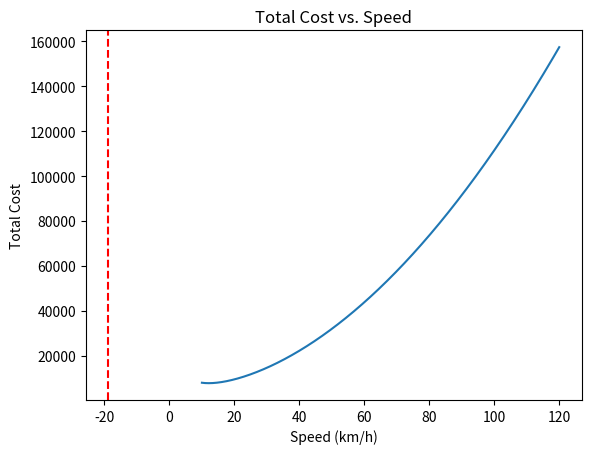

Generate this figure with matplotlib:
import numpy as np
import matplotlib.pyplot as plt

# Parameters
a = 0.01  # fuel consumption coefficient for v^2
b = 0.1   # fuel consumption coefficient for v
c = 1     # constant fuel consumption rate
D = 1000  # total distance in km
k = 50    # penalty cost per hour

# Total cost function
def total_cost(v):
    return (a * v**2 + b * v + c) * D + (k * D) / v

# Derivative of the total cost function
def d_total_cost_dv(v):
    return 2 * a * v * D + b * D - (k * D) / v**2

# Newton-Raphson method
def newton_raphson(f, df, x0, tol=1e-6, max_iter=1000):
    x = x0
    for i in range(max_iter):
        x_new = x - f(x) / df(x)
        if abs(x_new - x) < tol:
            return x_new
        x = x_new
    raise ValueError("Newton-Raphson method did not converge")

# Initial guess
v_0 = 50  # initial guess for speed in km/h

# Finding the optimal speed
v_opt = newton_raphson(total_cost, d_total_cost_dv, v_0)

# Calculating the minimum total cost
C_min = total_cost(v_opt)

print(f"Optimal speed: {v_opt} km/h")
print(f"Minimum total cost: {C_min} currency units")

# Plotting the results
v_values = np.linspace(10, 120, 1000)
C_values = total_cost(v_values)

plt.plot(v_values, C_values, label='Total Cost')
plt.axvline(x=v_opt, color='r', linestyle='--', label=f'Optimal v = {v_opt:.2f} km/h')
plt.xlabel('Speed (km/h)')
plt.ylabel('Total Cost')
plt.title('Total Cost vs. Speed')
